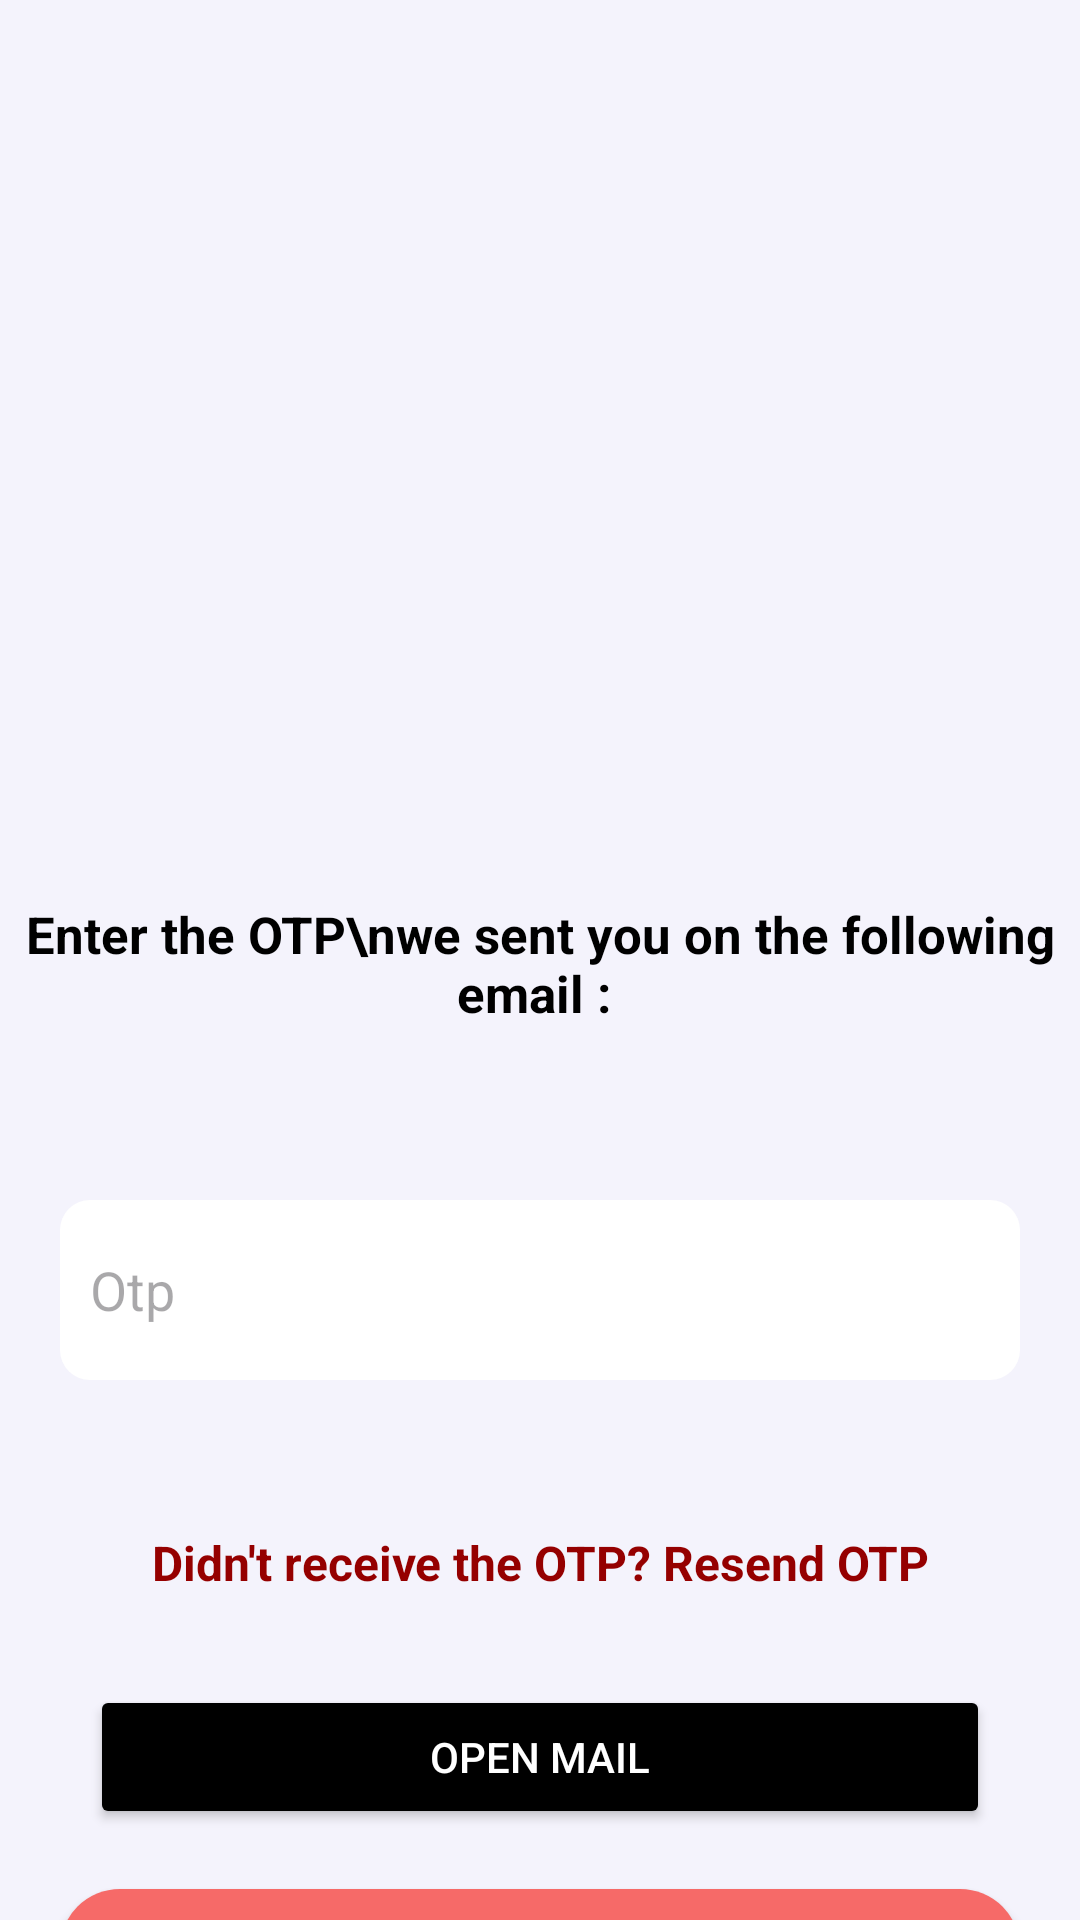

The Android layout XML behind this screen, and the referenced resources:
<!-- AndroidManifest.xml: application theme Theme.example -->
<!-- res/layout/activity_otpactivity.xml -->
<?xml version="1.0" encoding="utf-8"?>
<LinearLayout xmlns:android="http://schemas.android.com/apk/res/android"
    xmlns:app="http://schemas.android.com/apk/res-auto"
    xmlns:tools="http://schemas.android.com/tools"
    android:layout_width="match_parent"
    android:background="#F4F3FC"
    android:layout_height="match_parent"
    android:orientation="vertical"
    tools:context=".auth.OTPActivity">

    <ImageView
        android:layout_width="200dp"
        android:layout_height="200dp"
        android:layout_marginTop="50dp"
        android:layout_gravity="center"
        android:src="@drawable/otp"
        />

    <TextView
        android:layout_width="match_parent"
        android:layout_height="wrap_content"
        android:text="Enter the OTP\nwe sent you on the following email : "
        android:textSize="17sp"
        android:textStyle="bold"
        android:gravity="center"
        android:textColor="@color/black"
        android:layout_marginTop="50dp"
        />

    <TextView
        android:layout_width="match_parent"
        android:layout_height="wrap_content"
        android:textSize="13sp"
        android:gravity="center"
        android:id="@+id/showEmail"
        android:layout_marginTop="20dp"
        android:textColor="#FFDD00"
        android:textStyle="bold"
        />

    <EditText
        android:id="@+id/otp_et"
        android:layout_width="match_parent"
        android:layout_height="60dp"
        android:hint="Otp"
        android:paddingStart="10dp"
        android:paddingEnd="10dp"
        android:inputType="text"
        android:layout_margin="20dp"
        android:background="@drawable/edit_text_bg"
        android:ems="10"
        />




    <TextView
        android:id="@+id/tvResend"
        android:layout_width="match_parent"
        android:layout_height="wrap_content"
        android:text="Didn't receive the OTP? Resend OTP"
        android:textColor="#950000"
        android:textStyle="bold"
        android:textSize="16sp"
        android:gravity="center"
        android:layout_marginTop="30dp"
        />

    <Button
        android:layout_width="match_parent"
        android:layout_height="wrap_content"
        android:text="OPEN MAIL"
        android:layout_marginStart="30dp"
        android:layout_marginEnd="30dp"
        android:layout_marginTop="30dp"
        android:backgroundTint="@color/black"
        android:textColor="@color/white"
        android:id="@+id/openMail"
        />
    <androidx.appcompat.widget.AppCompatButton
        android:id="@+id/verify_btn"
        android:layout_width="match_parent"
        android:layout_height="60dp"
        android:layout_margin="20dp"
        android:background="@drawable/btn_bg"
        android:text="verify"
        android:textColor="@color/white"
        app:layout_constraintBottom_toBottomOf="parent"
        app:layout_constraintEnd_toEndOf="parent"
        app:layout_constraintStart_toStartOf="parent"
        app:layout_constraintTop_toBottomOf="@+id/password_et"
        app:layout_constraintVertical_bias="0.88" />

</LinearLayout>
<!-- resources referenced by this layout -->
<resources>
  <!-- drawable btn_bg (drawable) -->
  <shape xmlns:android="http://schemas.android.com/apk/res/android"
      android:shape="rectangle">
      <solid android:color="#F66A68"/> 
      <corners android:radius="20dp"/> 
  </shape>
  <!-- drawable edit_text_bg (drawable) -->
  <shape xmlns:android="http://schemas.android.com/apk/res/android"
      android:shape="rectangle">
      <solid android:color="#FFFFFF" /> 
      <corners android:radius="10dp" /> 
  </shape>
  <style name="Theme.example" parent="Base.Theme.example" />
  <style name="Base.Theme.example" parent="Theme.Material3.DayNight.NoActionBar">
          
          
          <item name="android:statusBarColor">@android:color/black</item>
      </style>
  <!-- not gathered from this repository: default colours our renderer supplied (Android Studio template values) -->
  <color name="black">#FF000000</color>
  <color name="white">#FFFFFFFF</color>
</resources>
